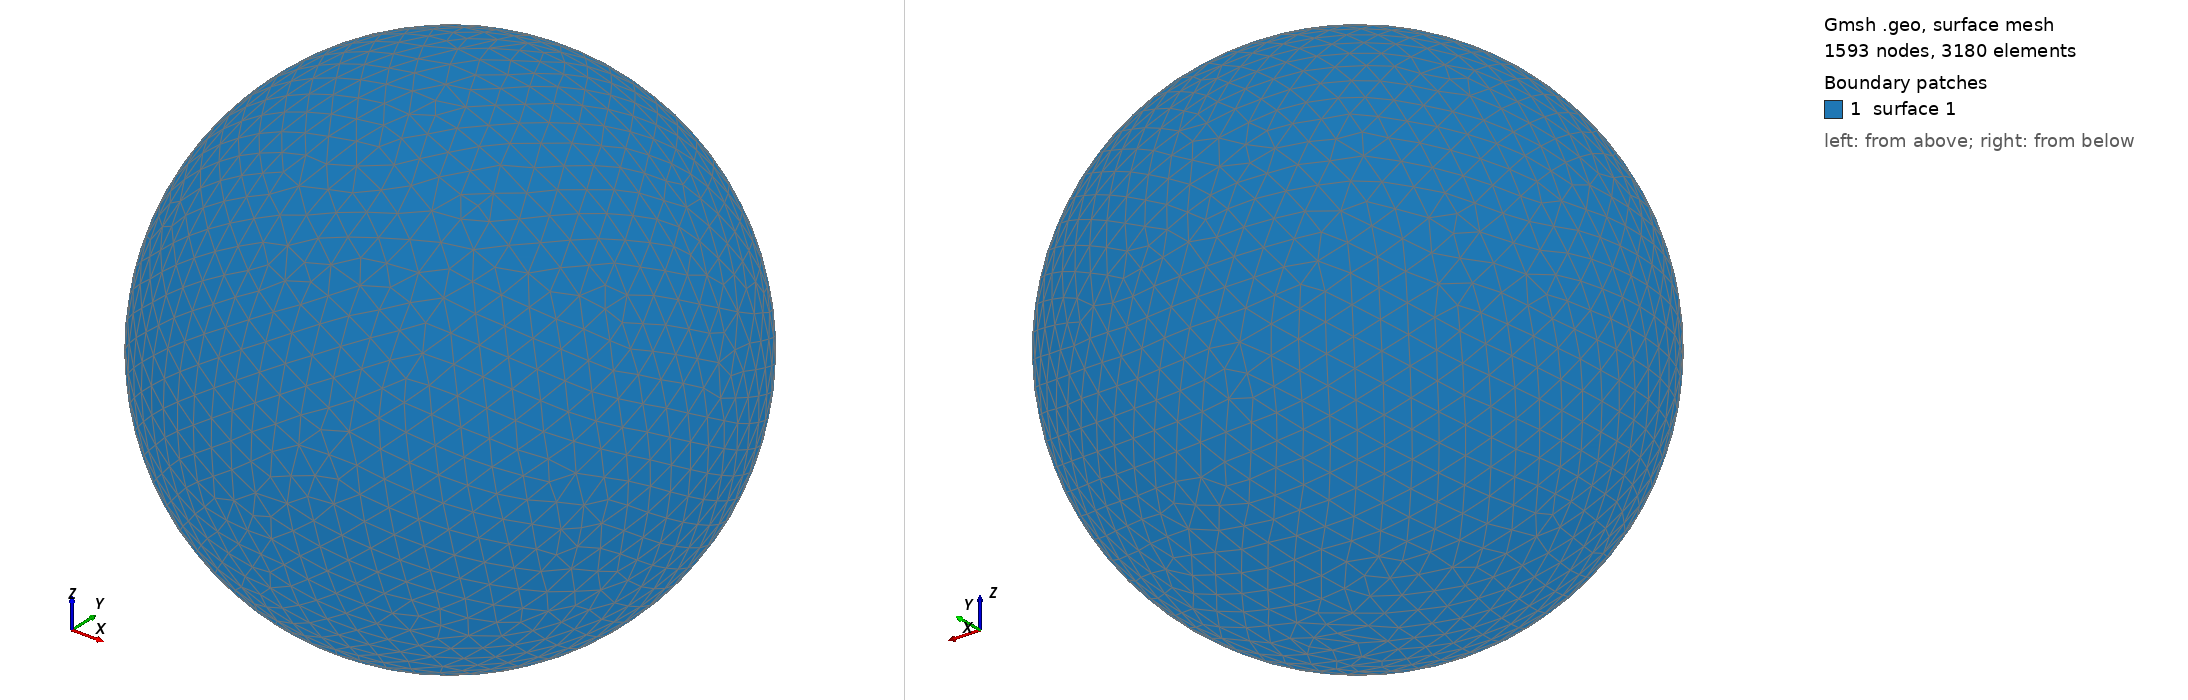

Gmsh geometry script, surface-meshed: 1593 nodes, 3180 surface elements. Boundary patches (legend numbers): 1 surface 1. Left view from above one corner, right view from below the opposite corner. The script declares no physical surfaces, so the legend lists its geometric surfaces. The drawing asked Gmsh for element sizes between 1% and 20% of the model's largest extent; the script's own settings can give other sizes.

=== shot0072.geo (drawn) ===
SetFactory("OpenCASCADE");
Point(1) = {0,0,0,0};
Sphere(1) = {0,0,0,0.00163900};
MeshSize{ PointsOf{ Surface{:}; } } = 0.000163900;
Mesh.ElementOrder=1;
Mesh.Format=39;
